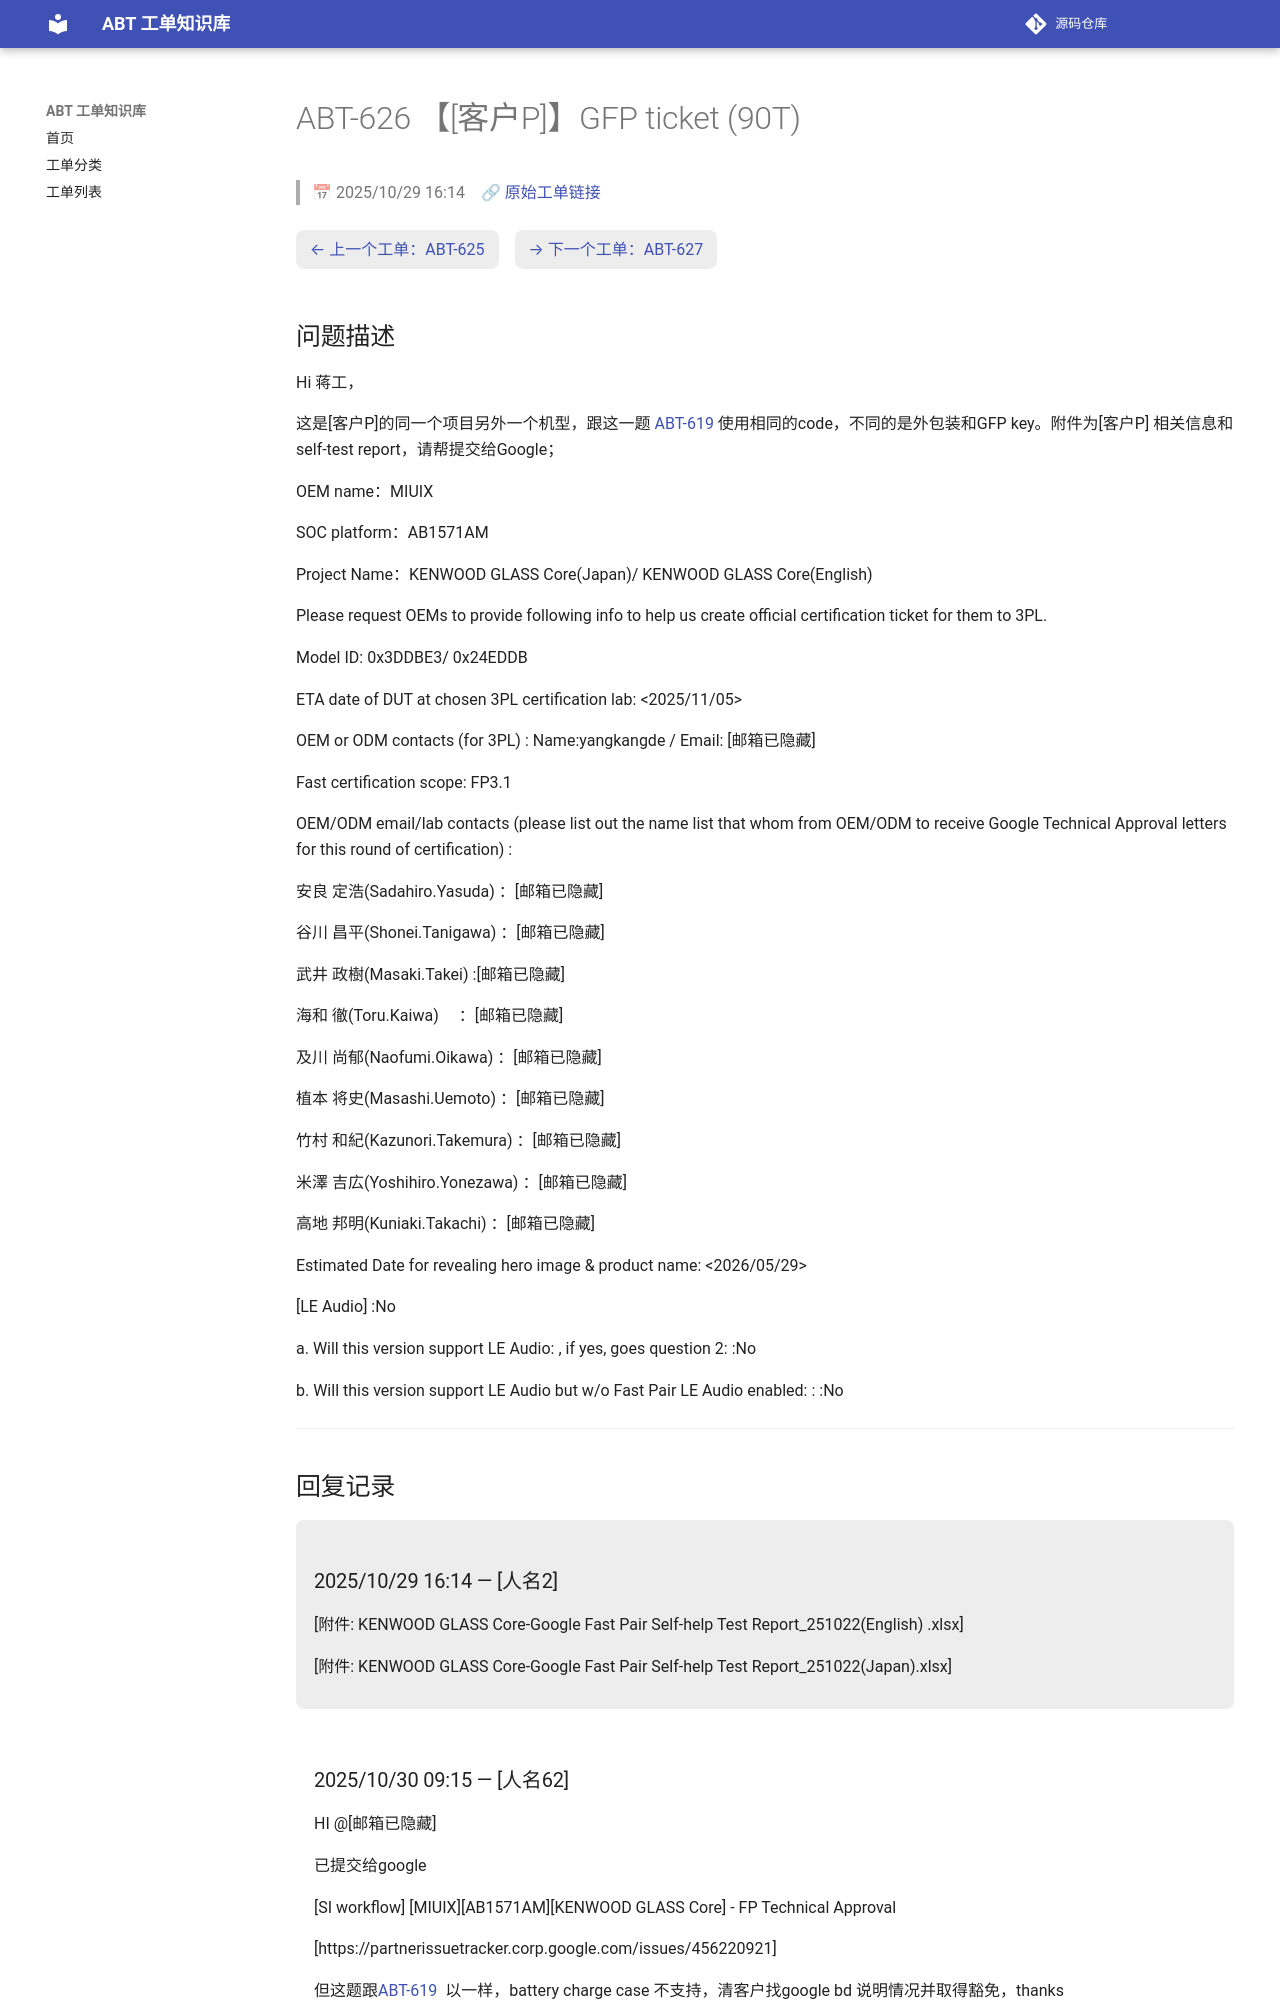

repository: luckycee/airoha-kb · page: tickets/ABT-626/index.html · generator: mkdocs

---
id: ABT-626
title: "【[客户P]】GFP ticket (90T)"
date: 2025/10/29 16:14
status: Closed
source: https://eservice.airoha.com.tw/servicedesk/customer/portal/1038/MIUIX1565-626
---

# ABT-626 【[客户P]】GFP ticket (90T)

> 📅 2025/10/29 16:14　🔗 [原始工单链接](https://eservice.airoha.com.tw/servicedesk/customer/portal/1038/MIUIX1565-626)

<div class="ticket-nav" markdown="1">

[← 上一个工单：ABT-625](ABT-625.md)　[→ 下一个工单：ABT-627](ABT-627.md)

</div>

## 问题描述

Hi  蒋工，

这是[客户P]的同一个项目另外一个机型，跟这一题 [ABT-619](ABT-619.md) 使用相同的code，不同的是外包装和GFP key。附件为[客户P] 相关信息和self-test report，请帮提交给Google；

OEM name：MIUIX

SOC platform：AB1571AM

Project Name：KENWOOD GLASS Core(Japan)/ KENWOOD GLASS Core(English)

Please request OEMs to provide following info to help us create official certification ticket  for them to 3PL.

Model ID: 0x3DDBE3/ 0x24EDDB

ETA date of DUT  at chosen 3PL certification lab:  <2025/11/05>

OEM or ODM contacts  (for 3PL) : Name:yangkangde        / Email:  [邮箱已隐藏]

Fast certification scope:  FP3.1

OEM/ODM email/lab contacts (please list out the name list that whom from OEM/ODM to receive Google Technical Approval letters for this round of certification) :

安良 定浩(Sadahiro.Yasuda)     ：[邮箱已隐藏]

谷川 昌平(Shonei.Tanigawa)     ：[邮箱已隐藏]

武井 政樹(Masaki.Takei)            :[邮箱已隐藏]

海和 徹(Toru.Kaiwa)　             ：[邮箱已隐藏]

及川 尚郁(Naofumi.Oikawa)      ：[邮箱已隐藏]

植本 将史(Masashi.Uemoto)      ：[邮箱已隐藏]

竹村 和紀(Kazunori.Takemura)  ：[邮箱已隐藏]

米澤 吉広(Yoshihiro.Yonezawa)  ：[邮箱已隐藏]

高地 邦明(Kuniaki.Takachi)        ：[邮箱已隐藏]

Estimated Date for revealing hero image & product name: <2026/05/29>

[LE Audio] :No

a. Will this version support LE Audio: , if yes, goes question 2:  :No

b. Will this version support LE Audio but w/o Fast Pair LE Audio enabled: : :No

---

## 回复记录

<div class="reply odd" markdown="1">

### 2025/10/29 16:14 — [人名2]

[附件: KENWOOD GLASS Core-Google Fast Pair Self-help Test Report_251022(English) .xlsx]

[附件: KENWOOD GLASS Core-Google Fast Pair Self-help Test Report_251022(Japan).xlsx]

</div>

<div class="reply even" markdown="1">
